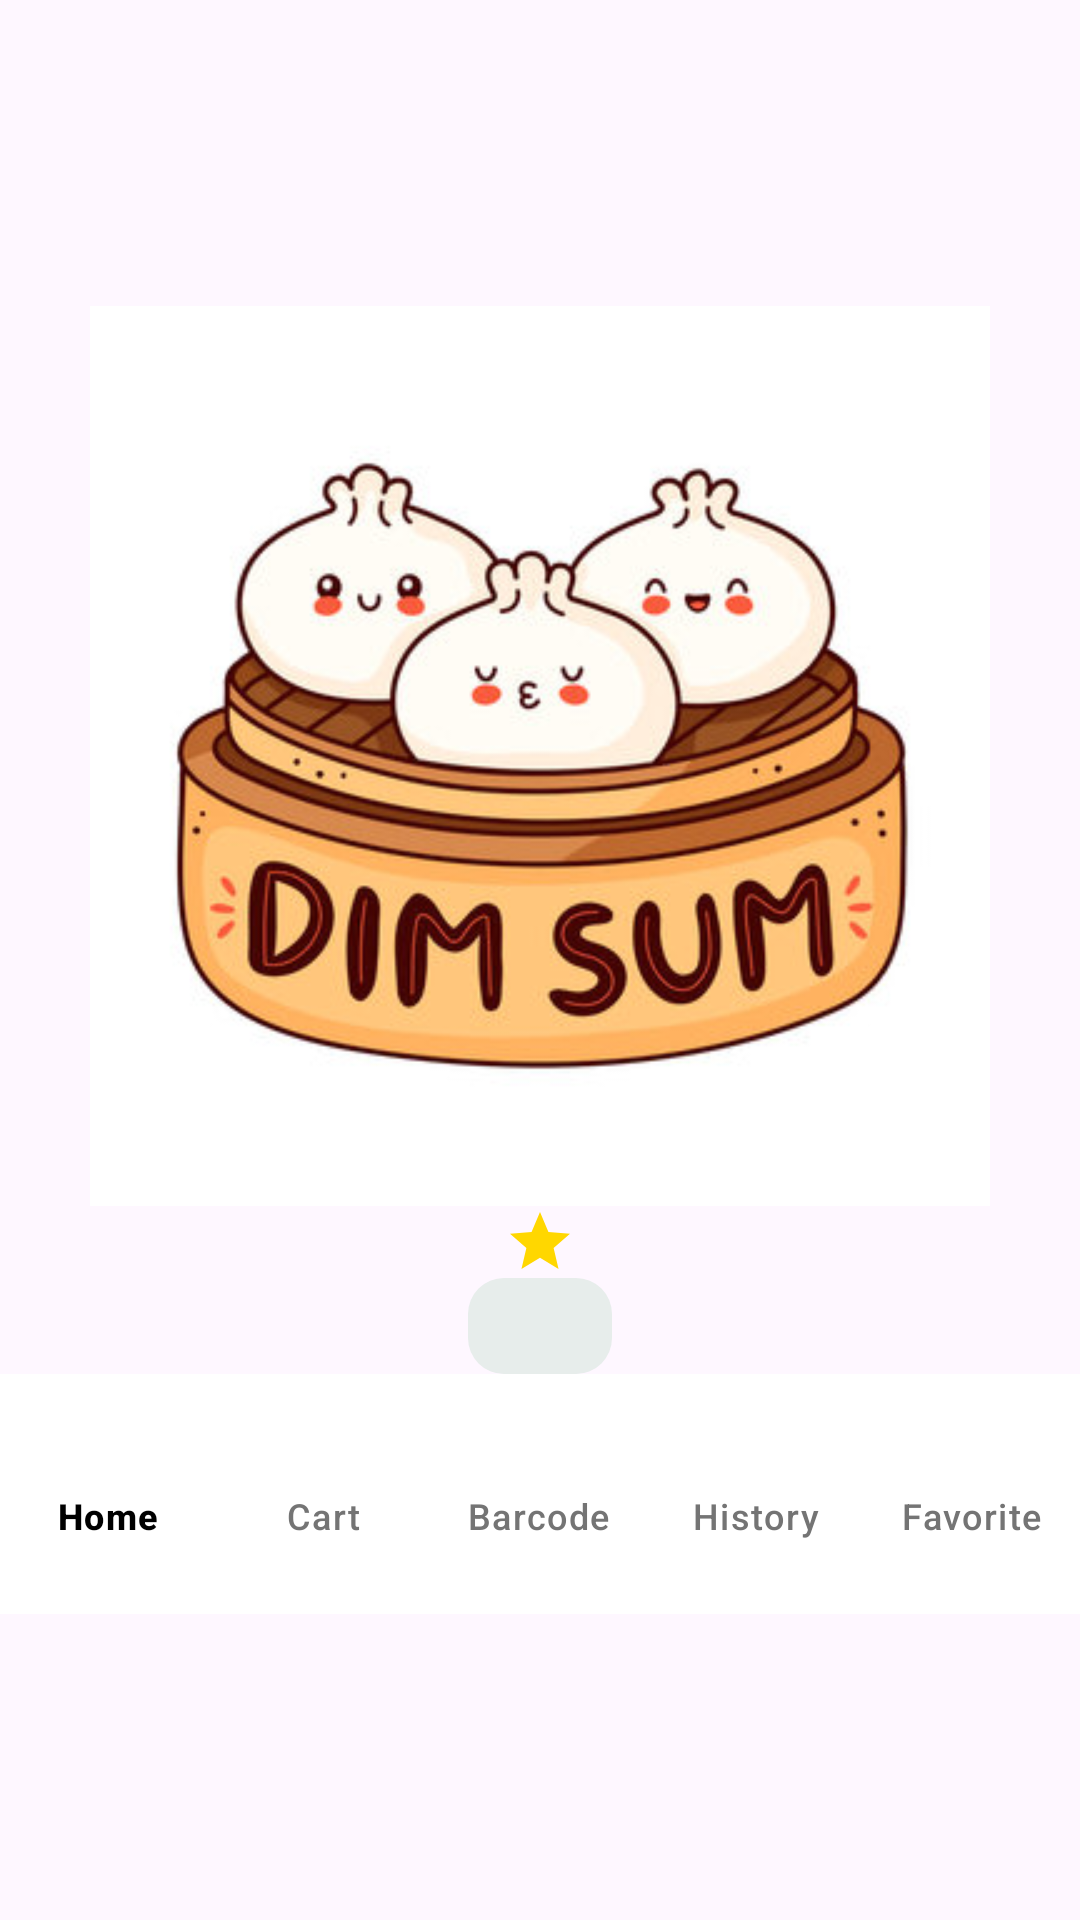

Here is an Android app screen rendered from its layout file. Give the layout XML and the strings, colors and styles it references.
<!-- AndroidManifest.xml: application theme Theme.Quiz2 -->
<!-- res/layout/activity_second.xml -->
<?xml version="1.0" encoding="utf-8"?>
<LinearLayout xmlns:android="http://schemas.android.com/apk/res/android"
    xmlns:app="http://schemas.android.com/apk/res-auto"
    android:layout_width="match_parent"
    android:layout_height="match_parent"
    android:gravity="center"
    android:orientation="vertical">

    <ImageView
        android:id="@+id/bigImageView"
        android:layout_width="300dp"
        android:layout_height="300dp"
        android:contentDescription="Big image"
        android:src="@drawable/dimsums"
        android:transitionName="sharedImage" />

    <ImageView
        android:id="@+id/starImageView"
        android:layout_width="wrap_content"
        android:layout_height="wrap_content"
        android:contentDescription="Rotating star"
        android:src="@drawable/star" />

    <ImageView
        android:id="@+id/bellImageView"
        android:layout_width="wrap_content"
        android:layout_height="wrap_content"
        android:contentDescription="Notification Bell"
        android:src="@drawable/notifications_icon" />

    <ImageView
        android:id="@+id/button"
        android:layout_width="wrap_content"
        android:layout_height="wrap_content"
        android:background="@drawable/ripple_with_background"
        android:clickable="true"
        android:contentDescription="icon"
        android:focusable="true"
        android:paddingHorizontal="24dp"
        android:paddingVertical="16dp"
        android:src="@drawable/notifications_icon"
        app:tint="#32734E" />

    <com.google.android.material.bottomnavigation.BottomNavigationView
        android:id="@+id/bottom_navigation"
        android:layout_width="match_parent"
        android:layout_height="wrap_content"
        app:menu="@menu/bottom_navigation_menu"
        app:labelVisibilityMode="labeled"
        android:background="#FFFFFF"
        app:itemIconTint="@color/bottom_nav_icon_color"
        app:itemTextColor="@color/bottom_nav_text_color"
        app:itemHorizontalTranslationEnabled="false"
        app:itemRippleColor="@android:color/transparent"
        app:itemActiveIndicatorStyle="@android:color/transparent"
        app:itemPaddingTop="12dp"
        app:itemPaddingBottom="28dp"
        />
</LinearLayout>
<!-- resources referenced by this layout -->
<resources>
  <!-- drawable dimsums: jpg bitmap (drawable, 32984 bytes) -->
  <!-- drawable ripple_with_background (drawable) -->
  <?xml version="1.0" encoding="utf-8"?>
  <shape android:shape="rectangle"
      xmlns:android="http://schemas.android.com/apk/res/android">
      <solid android:color="#E7EDEB" /> 
      <corners android:radius="12dp" />
  </shape>
  
  
  
  
  
  
  
  
  
  
  
  
  
  
  
  
  
  
  
  
  
  
  
  
  
  
  
  
  
  
  
  
  
  <!-- drawable star (drawable) -->
  <vector xmlns:android="http://schemas.android.com/apk/res/android"
      android:width="24dp"
      android:height="24dp"
      android:viewportWidth="24"
      android:viewportHeight="24">
      <path
          android:fillColor="#FFD700"
          android:pathData="M12,17.27L18.18,21l-1.64-7.03L22,9.24l-7.19-.61L12,2L9.19,8.63L2,9.24l5.46,4.73L5.82,21z"/>
  </vector>
  <style name="Theme.Quiz2" parent="Base.Theme.Quiz2" />
  <style name="Base.Theme.Quiz2" parent="Theme.Material3.DayNight.NoActionBar">
          
          
      </style>
</resources>
